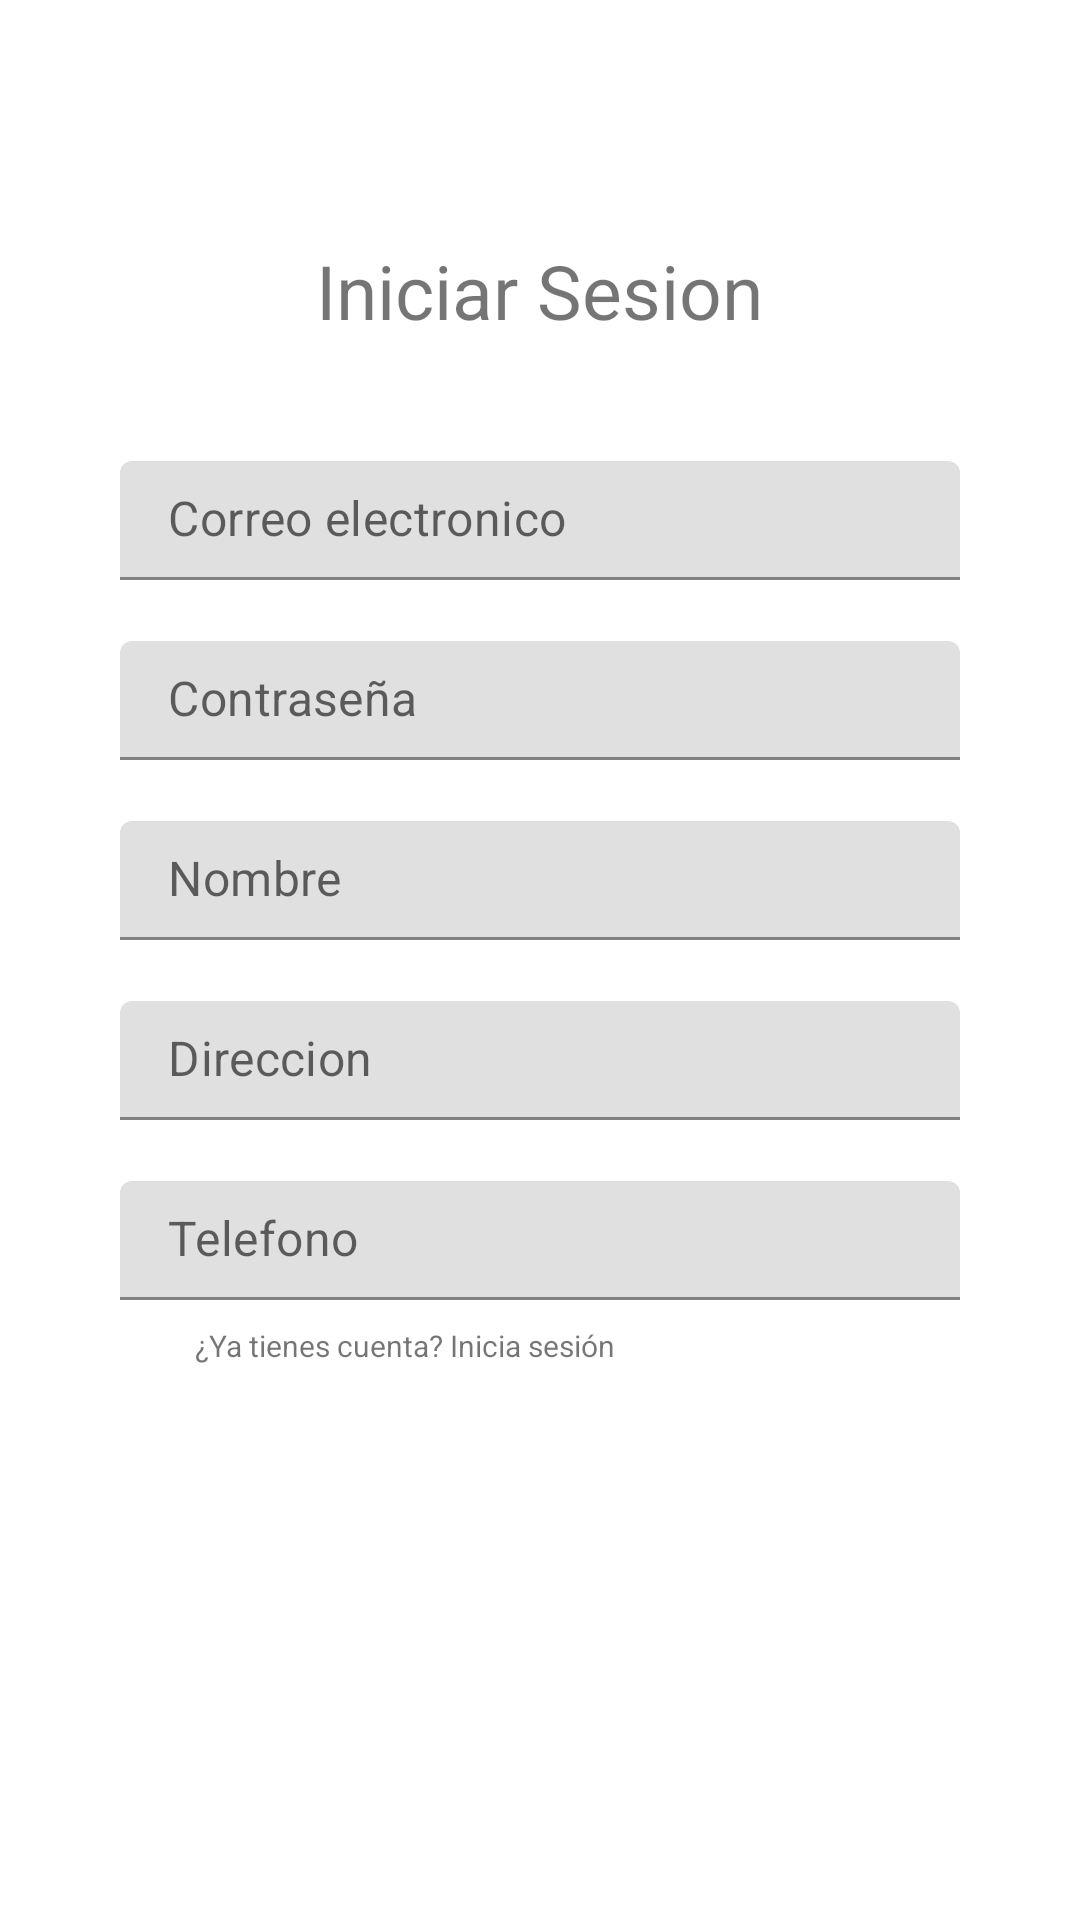

Write the Android layout XML for this screen, with the resource values it uses.
<!-- AndroidManifest.xml: application theme Theme.Frontend -->
<!-- res/layout/fragment_register.xml -->
<?xml version="1.0" encoding="utf-8"?>
<FrameLayout xmlns:android="http://schemas.android.com/apk/res/android"
    xmlns:app="http://schemas.android.com/apk/res-auto"
    xmlns:tools="http://schemas.android.com/tools"
    android:layout_width="match_parent"
    android:layout_height="match_parent"
    tools:context=".fragments.RegisterFragment">

    <LinearLayout
        android:paddingTop="80dp"
        android:layout_width="match_parent"
        android:layout_height="match_parent"
        android:orientation="vertical"
        android:gravity="center_horizontal"
        >
        <TextView
            android:layout_width="wrap_content"
            android:layout_height="wrap_content"
            android:text="Iniciar Sesion"
            android:textSize="25dp"/>

        <com.google.android.material.textfield.TextInputLayout
            android:id="@+id/registerInputEmail"
            android:layout_marginTop="40dp"
            android:layout_width="280dp"
            android:layout_height="40dp"
            app:hintEnabled="false"
            >
            <com.google.android.material.textfield.TextInputEditText
                android:layout_width="match_parent"
                android:layout_height="wrap_content"
                android:paddingTop="8dp"
                android:hint="Correo electronico"
                />
        </com.google.android.material.textfield.TextInputLayout>

        <com.google.android.material.textfield.TextInputLayout
            android:id="@+id/registerInputPass"
            android:layout_marginTop="20dp"
            android:layout_width="280dp"
            android:layout_height="40dp"
            app:hintEnabled="false"
            >
            <com.google.android.material.textfield.TextInputEditText
                android:layout_width="match_parent"
                android:layout_height="wrap_content"
                android:paddingTop="8dp"
                android:hint="Contraseña"
                android:inputType="textPassword"
                />
        </com.google.android.material.textfield.TextInputLayout>

        <com.google.android.material.textfield.TextInputLayout
            android:id="@+id/registerInputName"
            android:layout_marginTop="20dp"
            android:layout_width="280dp"
            android:layout_height="40dp"
            app:hintEnabled="false"
            >
            <com.google.android.material.textfield.TextInputEditText
                android:layout_width="match_parent"
                android:layout_height="wrap_content"
                android:paddingTop="8dp"
                android:hint="Nombre"
                />
        </com.google.android.material.textfield.TextInputLayout>

        <com.google.android.material.textfield.TextInputLayout
            android:id="@+id/registerInputAddress"
            android:layout_marginTop="20dp"
            android:layout_width="280dp"
            android:layout_height="40dp"
            app:hintEnabled="false"
            >
            <com.google.android.material.textfield.TextInputEditText
                android:layout_width="match_parent"
                android:layout_height="wrap_content"
                android:paddingTop="8dp"
                android:hint="Direccion"
                />
        </com.google.android.material.textfield.TextInputLayout>

        <com.google.android.material.textfield.TextInputLayout
            android:id="@+id/registerInputTlf"
            android:layout_marginTop="20dp"
            android:layout_width="280dp"
            android:layout_height="40dp"
            app:hintEnabled="false"
            >
            <com.google.android.material.textfield.TextInputEditText
                android:layout_width="match_parent"
                android:layout_height="wrap_content"
                android:paddingTop="8dp"
                android:hint="Telefono"
                />
        </com.google.android.material.textfield.TextInputLayout>

        <TextView
            android:id="@+id/goLogin"
            android:layout_marginLeft="65dp"
            android:layout_marginTop="8dp"
            android:layout_width="wrap_content"
            android:layout_height="wrap_content"
            android:text="¿Ya tienes cuenta? Inicia sesión"
            android:textSize="10dp"
            android:layout_gravity="left"/>

        <Button
            android:id="@+id/registerButton"
            android:layout_marginTop="20dp"
            android:layout_width="wrap_content"
            android:layout_height="wrap_content"
            android:backgroundTint="@color/dark_grey"
            android:text="Crear cuenta"
            android:textColor="@color/white"
            style="@style/Widget.MaterialComponents.Button.TextButton"
            />
    </LinearLayout>

</FrameLayout>
<!-- resources referenced by this layout -->
<resources>
  <color name="dark_grey">#363636</color>
  <color name="white">#FFFFFFFF</color>
  <style name="Theme.Frontend" parent="Theme.MaterialComponents.DayNight.DarkActionBar">
          <item name="colorAccent">@color/white</item>
          <item name="android:windowDrawsSystemBarBackgrounds">false</item>
      </style>
</resources>
